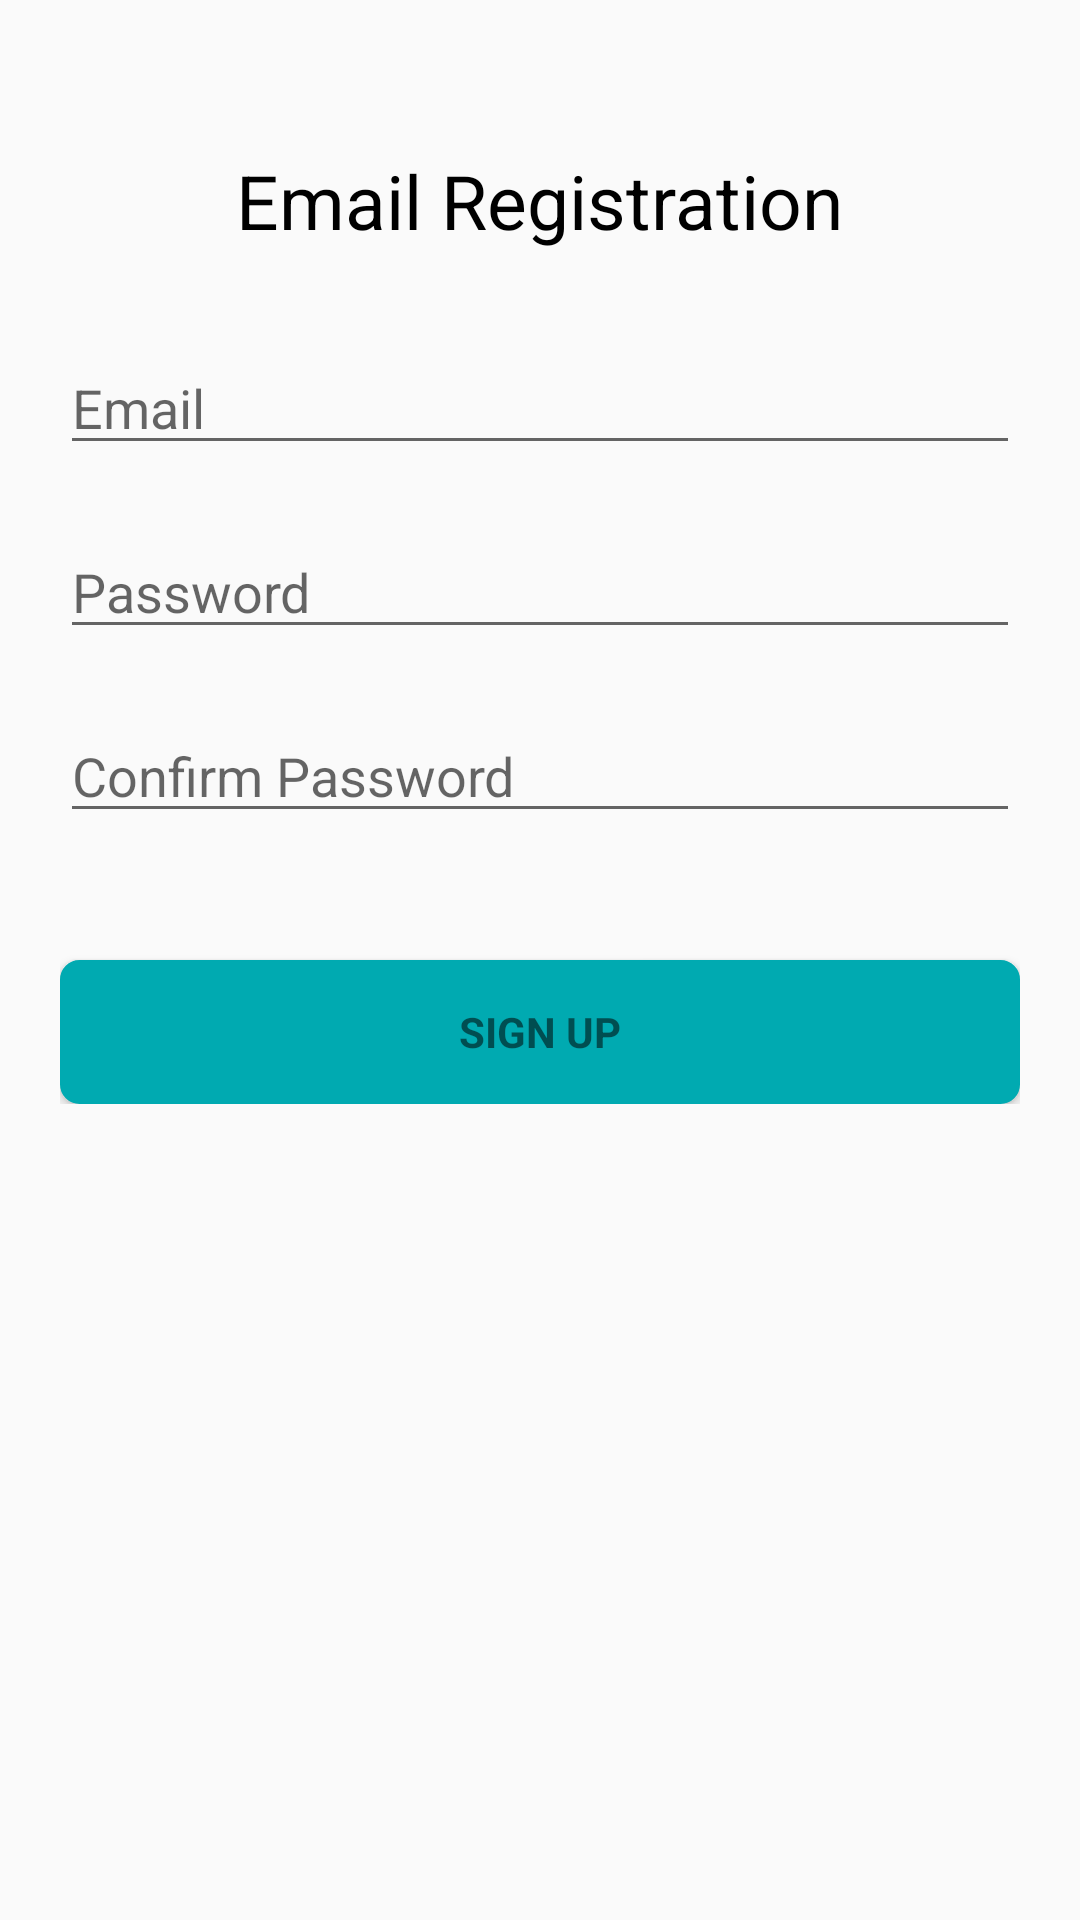

Reconstruct the res/layout file that produces this screen, plus the resources it refers to.
<!-- AndroidManifest.xml: application theme AppTheme -->
<!-- res/layout/activity_register.xml -->
<?xml version="1.0" encoding="utf-8"?>

<RelativeLayout xmlns:android="http://schemas.android.com/apk/res/android"
    xmlns:tools="http://schemas.android.com/tools"
    android:layout_width="match_parent"
    android:layout_height="match_parent">

    <ScrollView
        android:layout_width="match_parent"
        android:layout_height="match_parent">

        <RelativeLayout
            android:layout_width="match_parent"
            android:layout_height="wrap_content">


            <RelativeLayout
                android:id="@+id/relLayout1"
                android:layout_width="match_parent"
                android:layout_height="match_parent"
                android:padding="20dp"
                tools:ignore="UselessParent">

                <TextView
                    android:id="@+id/textEmailReg"
                    android:layout_width="wrap_content"
                    android:layout_height="wrap_content"
                    android:layout_centerHorizontal="true"
                    android:layout_marginTop="30dp"
                    android:text="@string/email_registration"
                    android:textColor="@color/Black"
                    android:textSize="25sp" />


                <EditText
                    android:id="@+id/input_email"
                    android:layout_width="match_parent"
                    android:layout_height="wrap_content"
                    android:layout_below="@+id/textEmailReg"
                    android:layout_marginTop="30dp"
                    android:hint="@string/prompt_email"
                    android:inputType="textEmailAddress"
                    tools:ignore="Autofill" />


                <EditText
                    android:id="@+id/input_password"
                    android:layout_width="match_parent"
                    android:layout_height="wrap_content"
                    android:layout_below="@+id/input_email"
                    android:layout_marginTop="20dp"
                    android:hint="@string/password"
                    android:inputType="textPassword"
                    tools:ignore="Autofill" />

                <EditText
                    android:id="@+id/input_confirm_password"
                    android:layout_width="match_parent"
                    android:layout_height="wrap_content"
                    android:layout_below="@+id/input_password"
                    android:layout_marginTop="20dp"
                    android:hint="@string/confirm_password"
                    android:inputType="textPassword"
                    tools:ignore="Autofill" />

                <Button
                    android:id="@+id/email_register"
                    style="?android:textAppearanceSmall"
                    android:layout_width="match_parent"
                    android:layout_height="wrap_content"
                    android:layout_marginTop="300dp"
                    android:background="@drawable/rounded_button"
                    android:text="@string/register"
                    android:textStyle="bold" />

            </RelativeLayout>


        </RelativeLayout>
    </ScrollView>

    <ProgressBar
        android:id="@+id/progressBar"
        android:layout_width="150dp"
        android:layout_height="150dp"
        android:layout_centerHorizontal="true"
        android:layout_marginTop="120dp"
        android:visibility="invisible" />

</RelativeLayout>
<!-- resources referenced by this layout -->
<resources>
  <color name="Black">#000000</color>
  <!-- drawable rounded_button (drawable) -->
  <?xml version="1.0" encoding="utf-8" ?>
  <selector xmlns:android="http://schemas.android.com/apk/res/android">
      
      <item android:drawable="@drawable/button_type" android:state_focused="false" android:state_pressed="false" android:state_selected="false" />
      <item android:drawable="@drawable/button_type" android:state_focused="false" android:state_pressed="false" android:state_selected="true" />
      
      <item android:drawable="@drawable/button_type" android:state_focused="true" android:state_pressed="false" android:state_selected="false" />
      <item android:drawable="@drawable/button_type" android:state_focused="true" android:state_pressed="false" android:state_selected="true" />
      
      <item android:drawable="@drawable/button_type" android:state_pressed="true" />
  </selector>
  <string name="confirm_password">Confirm Password</string>
  <string name="email_registration">Email Registration</string>
  <string name="password">Password</string>
  <string name="prompt_email">Email</string>
  <string name="register">Sign up</string>
  <style name="AppTheme" parent="Theme.AppCompat.DayNight.DarkActionBar">
          
          <item name="colorPrimary">@color/blue1</item>
          <item name="colorPrimaryDark">@color/linkBlue</item>
          <item name="colorAccent">@color/blue1</item>
      </style>
  <!-- drawable button_type (drawable) -->
  <shape xmlns:android="http://schemas.android.com/apk/res/android"
      android:shape="rectangle">
      <stroke
          android:width="1dp"
          android:color="@color/linkBlue" />
      <corners android:radius="6dp" />
      <gradient
          android:angle="90"
          android:centerColor="@color/linkBlue"
          android:endColor="@color/linkBlue"
          android:startColor="@color/linkBlue" />
  </shape>
  <color name="blue1">#00c4cc</color>
  <color name="linkBlue">#00aab1</color>
</resources>
